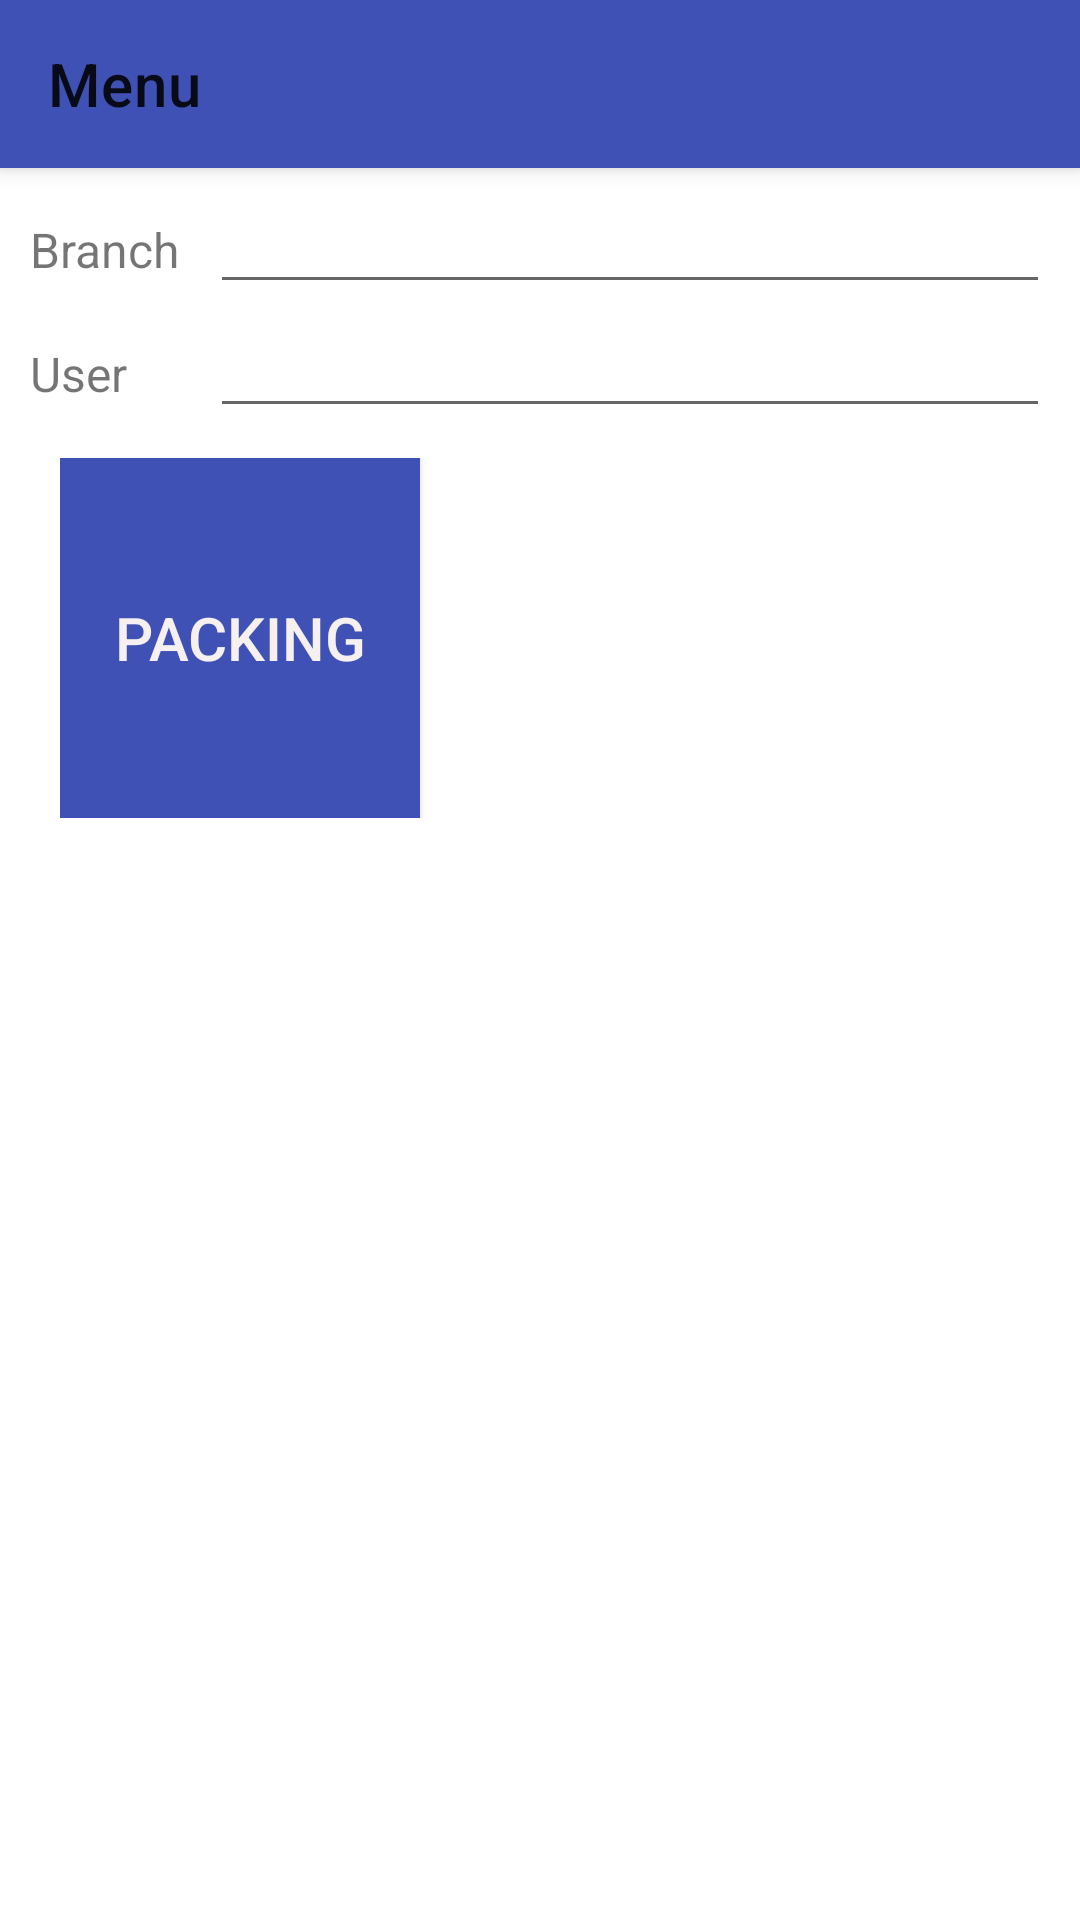

Reconstruct the res/layout file that produces this screen, plus the resources it refers to.
<!-- AndroidManifest.xml: application theme AppTheme -->
<!-- res/layout/activity_main_menu1.xml -->
<?xml version="1.0" encoding="utf-8"?>
<androidx.coordinatorlayout.widget.CoordinatorLayout xmlns:android="http://schemas.android.com/apk/res/android"
    xmlns:app="http://schemas.android.com/apk/res-auto"
    xmlns:tools="http://schemas.android.com/tools"
    android:layout_width="match_parent"
    android:layout_height="match_parent"
    tools:context=".app.PGPricingActivity">

    <com.google.android.material.appbar.AppBarLayout
        android:layout_width="match_parent"
        android:layout_height="wrap_content"
        android:theme="@style/AppTheme.AppBarOverlay">

        <androidx.appcompat.widget.Toolbar
            android:id="@+id/toolbar"
            android:layout_width="match_parent"
            android:layout_height="?attr/actionBarSize"
            android:background="?attr/colorPrimary"
            app:popupTheme="@style/AppTheme.PopupOverlay"
            app:title="Menu" />

    </com.google.android.material.appbar.AppBarLayout>

    <LinearLayout
        android:layout_width="match_parent"
        android:layout_height="wrap_content"
        android:layout_marginTop="50dp"
        android:orientation="vertical"
        android:padding="10dp">

        <LinearLayout
            android:layout_width="match_parent"
            android:layout_height="wrap_content"
            android:orientation="horizontal">

            <TextView
                android:layout_width="120dp"
                android:layout_height="wrap_content"
                android:layout_weight="1"
                android:text="Branch"
                android:textSize="16sp" />

            <EditText
                android:id="@+id/textBranch"
                android:layout_width="match_parent"
                android:layout_height="wrap_content"
                android:layout_weight="1" />
        </LinearLayout>

        <LinearLayout
            android:layout_width="match_parent"
            android:layout_height="wrap_content"
            android:orientation="horizontal">

            <TextView
                android:layout_width="120dp"
                android:layout_height="wrap_content"
                android:layout_weight="1"
                android:text="User"
                android:textSize="16sp" />

            <EditText
                android:id="@+id/textUser"
                android:layout_width="match_parent"
                android:layout_height="wrap_content"
                android:layout_weight="1" />
        </LinearLayout>


        <LinearLayout
            android:layout_width="match_parent"
            android:layout_height="match_parent"
            android:orientation="horizontal"
            android:padding="10dp">

            <Button
                android:id="@+id/btnDestination"
                android:layout_width="120dp"
                android:layout_height="120dp"
                android:background="?attr/colorPrimary"
                android:text="Packing"
                android:textColor="#F6F0F0"
                android:textSize="20sp" />
        </LinearLayout>
    </LinearLayout>

</androidx.coordinatorlayout.widget.CoordinatorLayout>
<!-- resources referenced by this layout -->
<resources>
  <style name="AppTheme" parent="Theme.MaterialComponents.DayNight.DarkActionBar">
          
          <item name="colorPrimary">@color/colorPrimary</item>
          <item name="colorPrimaryDark">@color/colorPrimaryDark</item>
          <item name="colorAccent">@color/colorAccent</item>
  
      </style>
  <color name="colorPrimary">#3F51B5</color>
  <color name="colorPrimaryDark">#303F9F</color>
  <color name="colorAccent">#FF4081</color>
</resources>
